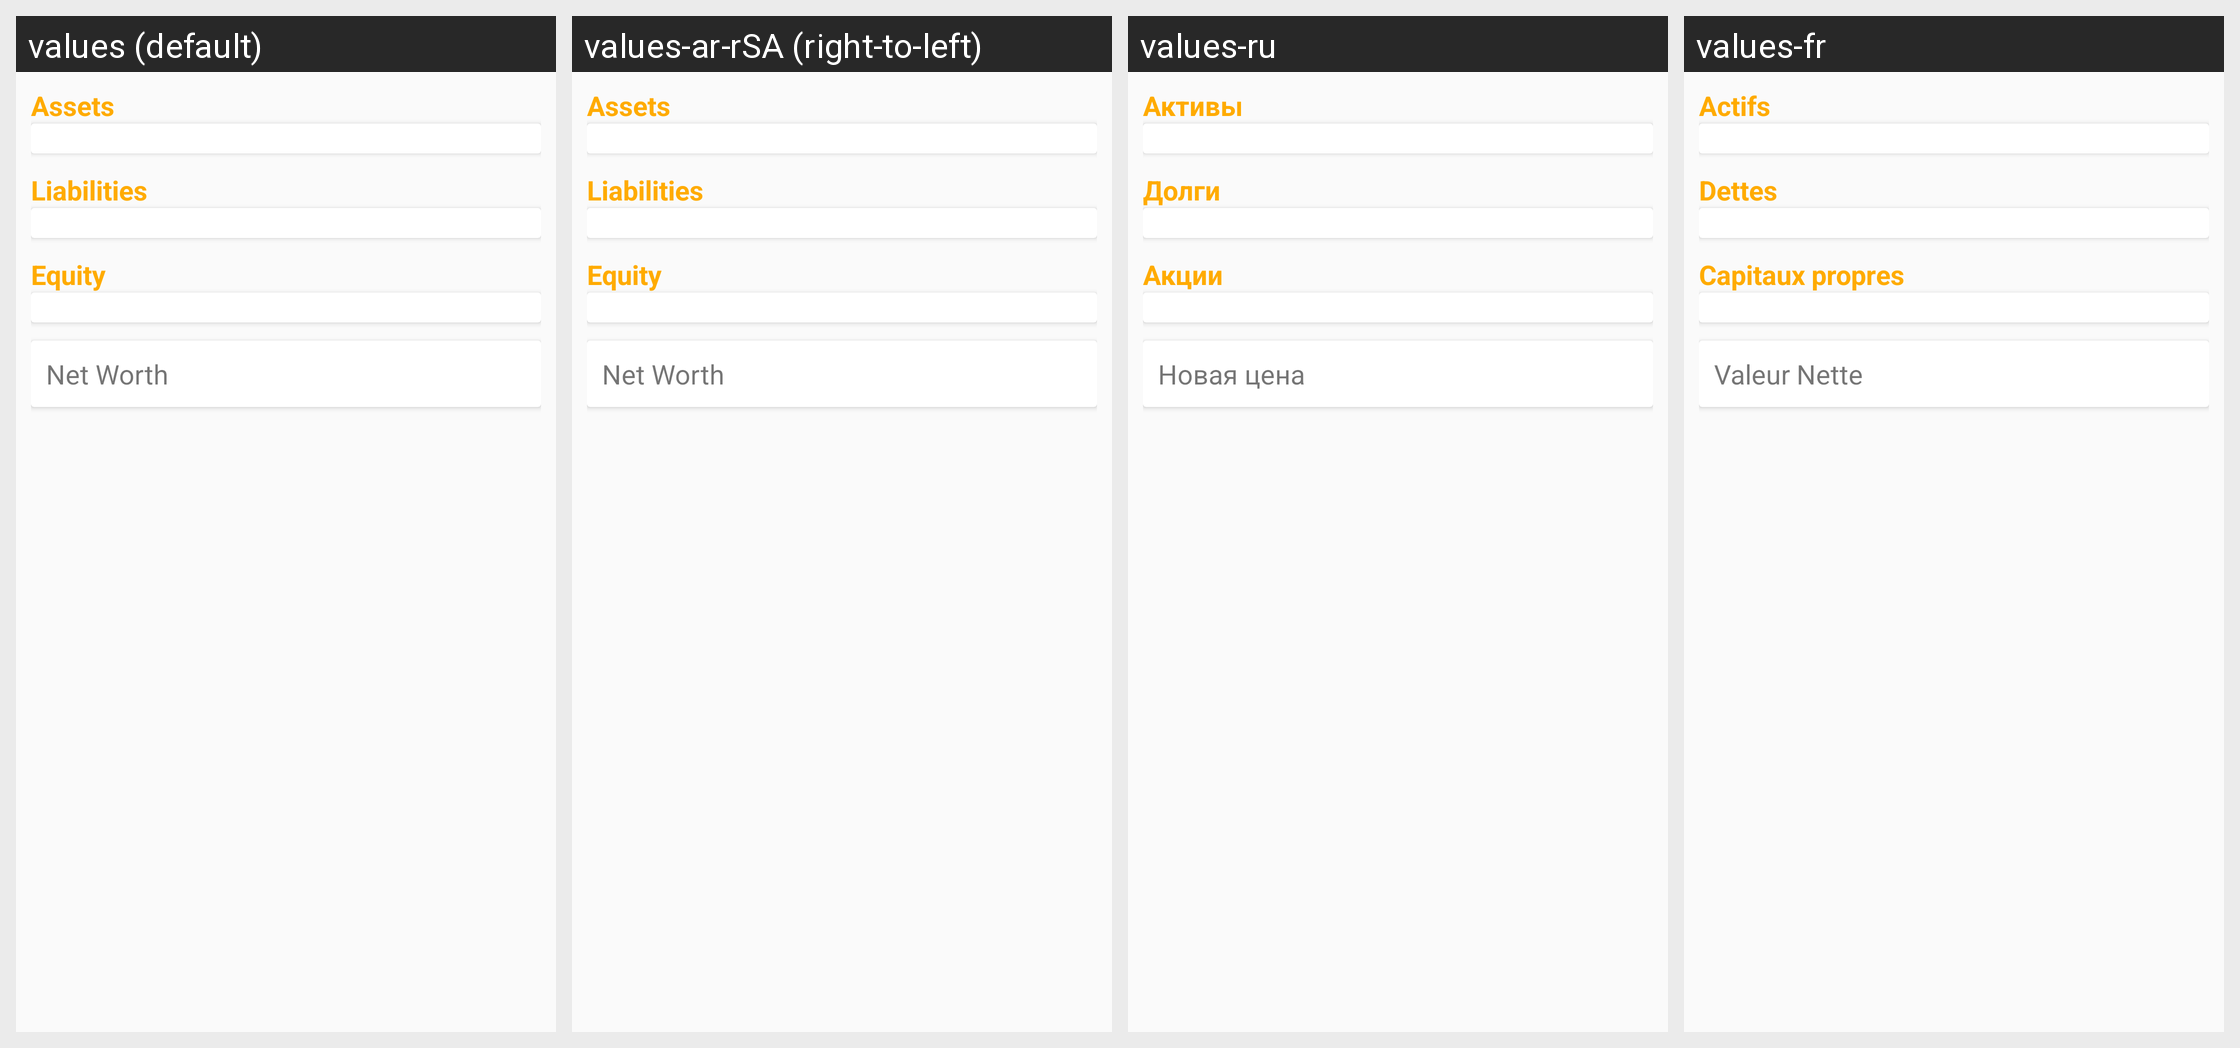

This grid shows one Android layout under several languages. Give, for every string resource on the screen, its name, the default text and each shown locale's text.
Android screen res/layout/fragment_text_report.xml rendered under 4 locales, left to right: values (default), values-ar-rSA (right-to-left), values-ru, values-fr. Device: Nexus 5 (rendered at 1080×1920; each locale shown at half size, 540×960, under a caption strip naming it); theme Theme.GnucashTheme.NoActionBar.
Other locales in the repository, not shown: values-af, values-af-rZA, values-am, values-ar, values-az, values-be, values-bg, values-bs, values-ca, values-ca-rES, values-cs, values-cs-rCZ, values-da, values-de, values-el, values-el-rGR, values-en, values-en-rGB, values-es, values-es-rMX, values-es-rUS, values-et, values-eu, values-fa, values-fi, values-fi-rFI, values-fr-rCA, values-gl, values-hi, values-hr, values-hu, values-hu-rHU, values-hy, values-in, values-in-rID, values-it, values-it-rIT, values-iw, values-iw-rIL, values-ja, values-ja-rJP, values-ka, values-km, values-ko, values-ko-rKR, values-lo, values-lt, values-lv, values-lv-rLV, values-mn, values-ms, values-nb, values-nb-rNO, values-ne, values-nl, values-nl-rNL, values-no-rNO, values-pa, values-pl, values-pl-rPL, values-pt, values-pt-rBR, values-pt-rPT, values-ro, values-ro-rRO, values-si, values-sk, values-sl, values-sq, values-sr, values-sr-rSP, values-sv, values-sv-rSE, values-sw, values-th, values-tl, values-tr, values-tr-rTR, values-uk, values-uk-rUA, values-vi, values-vi-rVN, values-zh, values-zh-rCN, values-zh-rHK, values-zh-rTW, values-zu.
Strings drawn on this screen, with the default value and each locale's value (text and hints the layout hard-codes, and strings that could not be matched under every locale, appear in the picture but are not listed):

label_assets
  values: Assets
  values-ar-rSA: Assets
  values-ru: Активы
  values-fr: Actifs

label_liabilities
  values: Liabilities
  values-ar-rSA: Liabilities
  values-ru: Долги
  values-fr: Dettes

label_equity
  values: Equity
  values-ar-rSA: Equity
  values-ru: Акции
  values-fr: Capitaux propres

label_net_worth
  values: Net Worth
  values-ar-rSA: Net Worth
  values-ru: Новая цена
  values-fr: Valeur Nette
